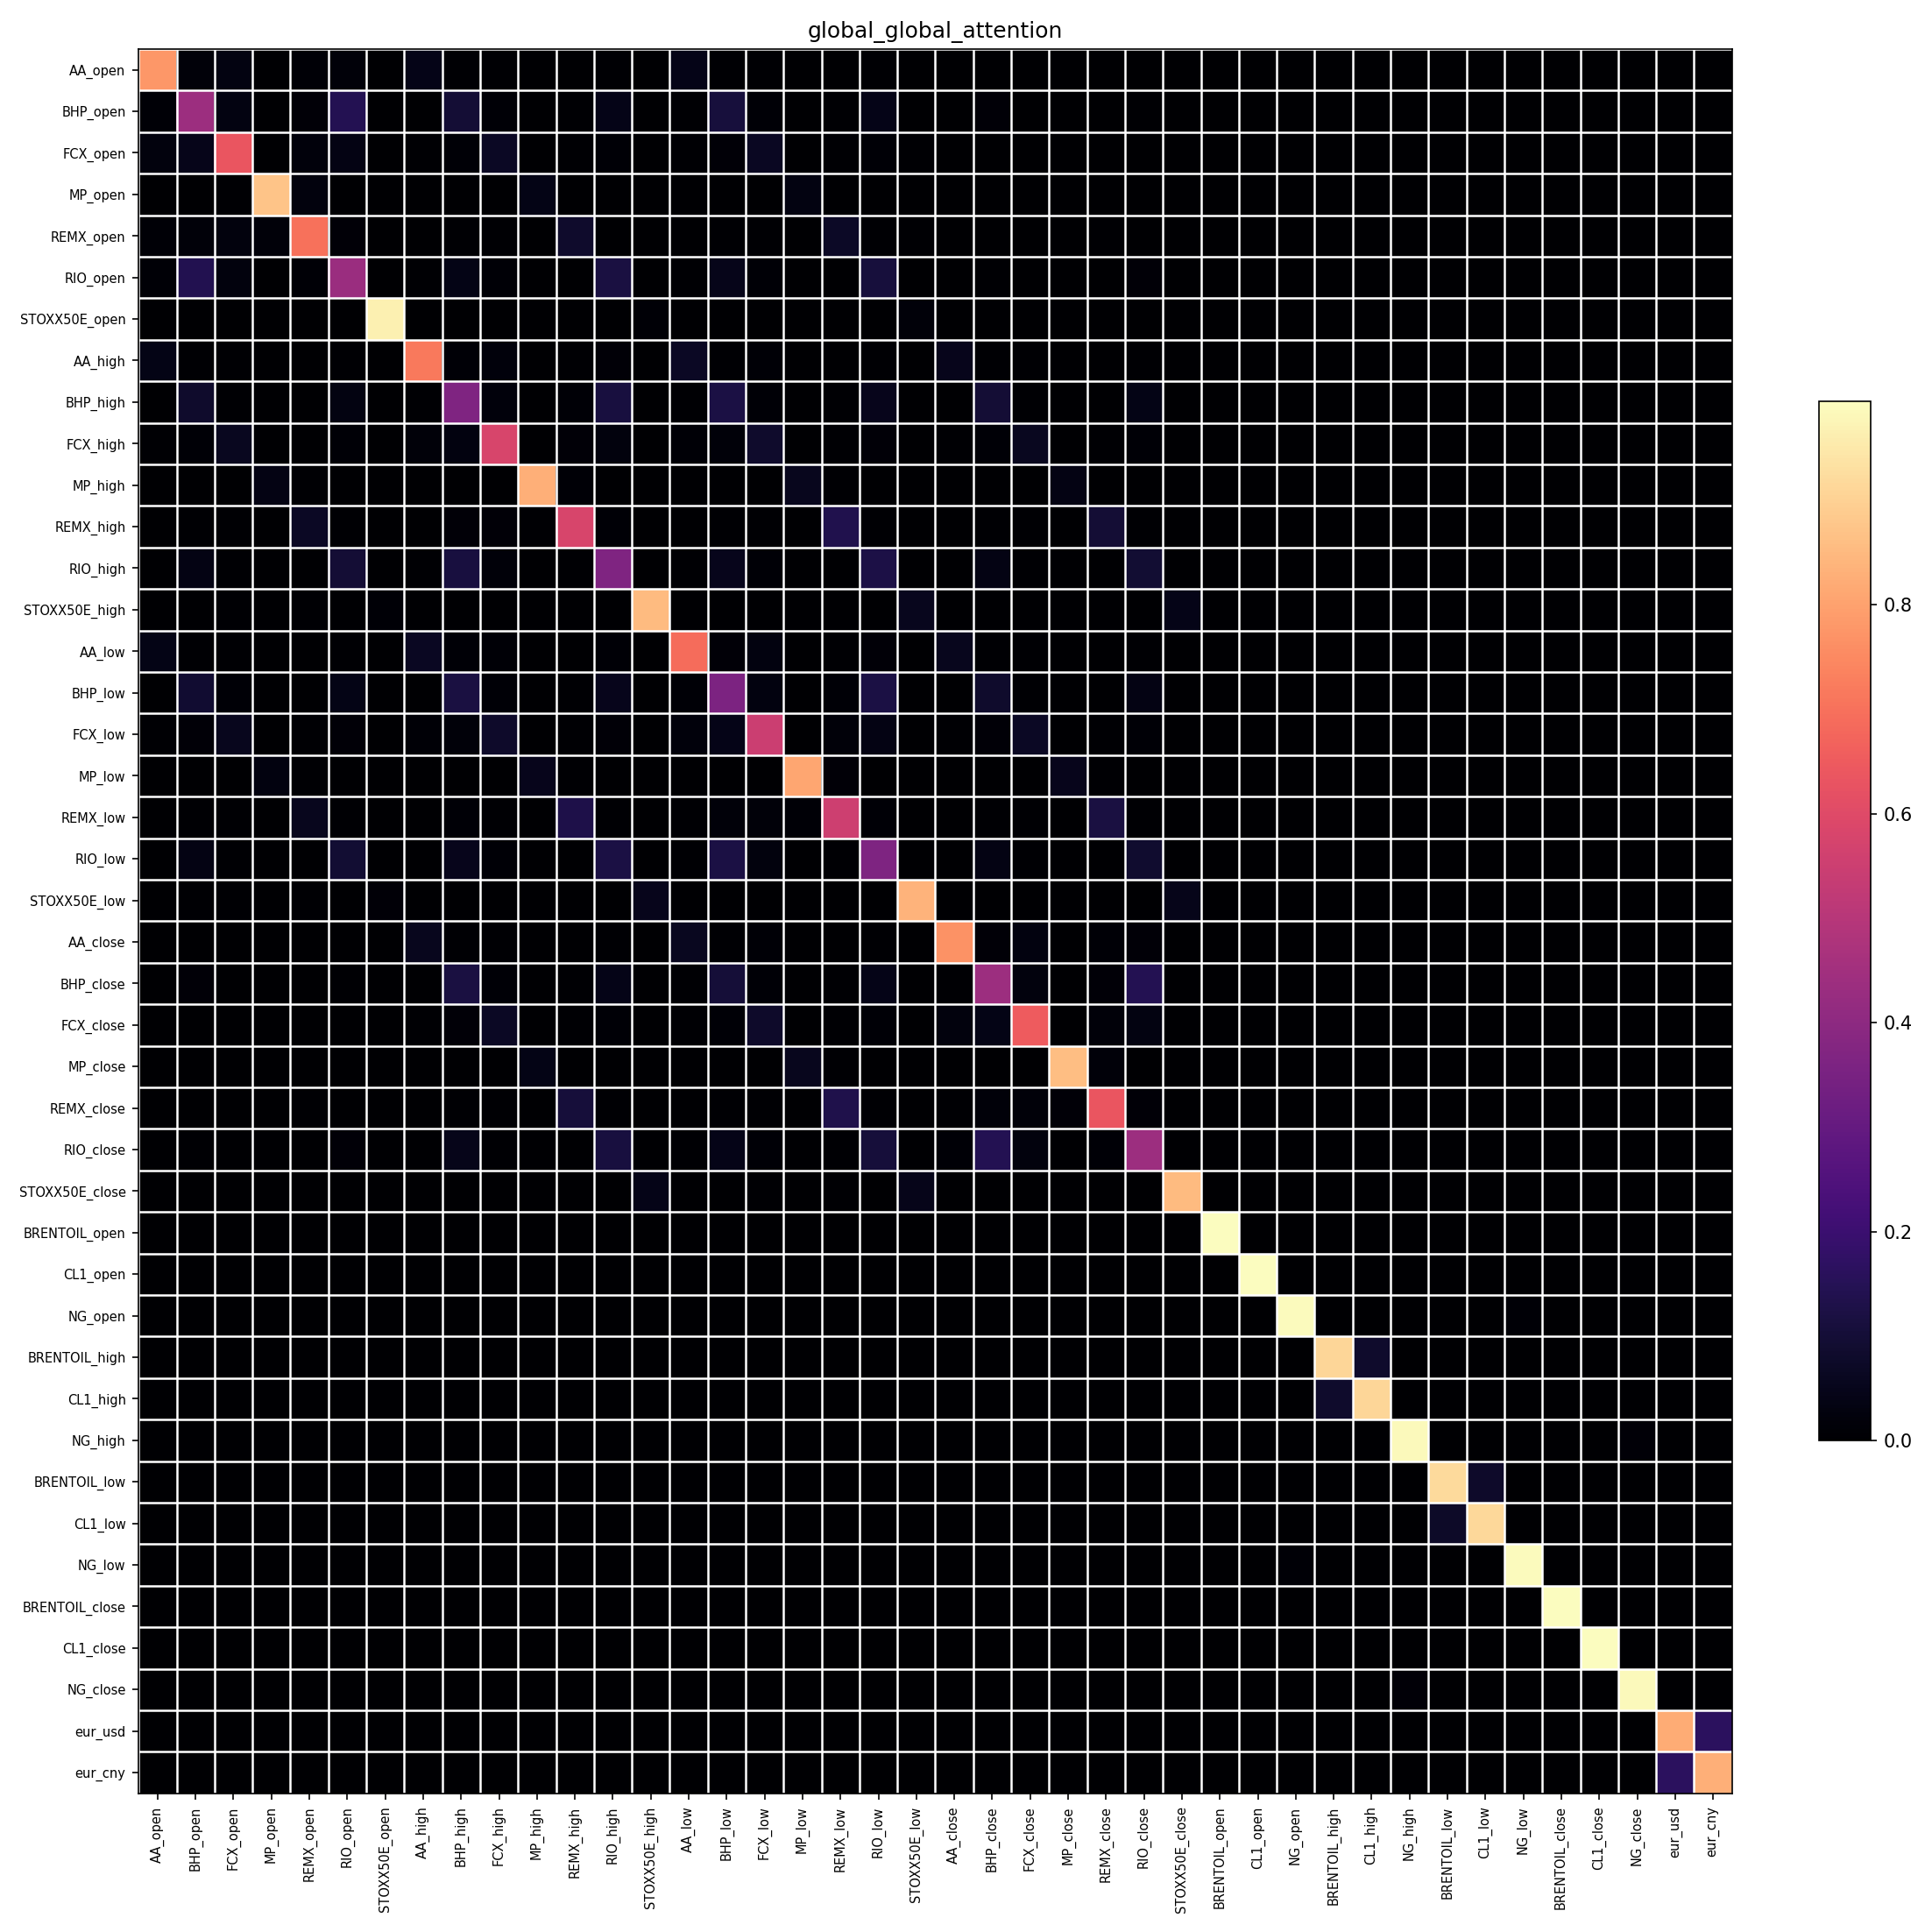

The data file committed next to this chart (first rows):
, AA_open, BHP_open, FCX_open, MP_open, REMX_open, RIO_open, STOXX50E_open, AA_high, BHP_high, FCX_high, MP_high, REMX_high, RIO_high, STOXX50E_high, AA_low, BHP_low, FCX_low, MP_low, REMX_low, RIO_low, STOXX50E_low, AA_close, BHP_close
AA_open, 0.78, 0.01727, 0.03341, 0.002165, 0.009625, 0.01663, 0.0003179, 0.04337, 0.004628, 0.006685, 0.000946, 0.002972, 0.004955, 0.002069, 0.04546, 0.005056, 0.007234, 0.0009537, 0.003108, 0.004684, 0.002176, 0.001038, 0.0008845
BHP_open, 0.009671, 0.4367, 0.03252, 0.001181, 0.01206, 0.1439, 0.0001759, 0.003728, 0.09748, 0.008469, 0.0005327, 0.00475, 0.0438, 0.001767, 0.004701, 0.1092, 0.01132, 0.0005684, 0.005079, 0.04629, 0.002037, 0.000724, 0.01196
FCX_open, 0.02719, 0.04727, 0.6348, 0.002935, 0.02147, 0.03656, 0.0002748, 0.006864, 0.01155, 0.0665, 0.001077, 0.006629, 0.009748, 0.003379, 0.006983, 0.01506, 0.06602, 0.001061, 0.006981, 0.01136, 0.00389, 0.0007639, 0.001934
MP_open, 0.002423, 0.002361, 0.004038, 0.8733, 0.0239, 0.001886, 0.0002475, 0.000794, 0.0006959, 0.001013, 0.04082, 0.003868, 0.0006064, 0.001187, 0.0007411, 0.0008295, 0.001204, 0.0311, 0.003331, 0.0006761, 0.001712, 0.000152, 0.000197
REMX_open, 0.008651, 0.01937, 0.02371, 0.01919, 0.701, 0.01305, 0.0004406, 0.002424, 0.004935, 0.004639, 0.003542, 0.082, 0.003811, 0.003779, 0.002439, 0.006061, 0.005267, 0.003454, 0.07217, 0.004305, 0.004599, 0.0003729, 0.001021
RIO_open, 0.009242, 0.1428, 0.02497, 0.0009366, 0.008069, 0.4335, 0.0001156, 0.004429, 0.04096, 0.008409, 0.0004499, 0.003849, 0.1168, 0.001243, 0.004421, 0.04789, 0.01003, 0.0004873, 0.003609, 0.1115, 0.001251, 0.000699, 0.006197
STOXX50E_open, 0.0003934, 0.0003889, 0.0004179, 0.0002736, 0.0006067, 0.0002573, 0.9653, 0.00028, 0.0002616, 0.0002488, 0.0001429, 0.0002472, 0.0001725, 0.0107, 0.0002984, 0.0002833, 0.0002233, 0.0001604, 0.0002456, 0.0001675, 0.01709, 0.000125, 0.0001428
AA_high, 0.03989, 0.006125, 0.007757, 0.0006522, 0.00248, 0.007329, 0.0002081, 0.7174, 0.01066, 0.02301, 0.0008989, 0.004753, 0.01191, 0.0007385, 0.06645, 0.006277, 0.01075, 0.0009474, 0.003164, 0.007329, 0.001038, 0.05187, 0.003903
BHP_high, 0.002189, 0.08237, 0.006716, 0.000294, 0.002598, 0.03486, 0.0001, 0.005482, 0.369, 0.01956, 0.0005086, 0.008047, 0.1136, 0.0006751, 0.004688, 0.1228, 0.0112, 0.000438, 0.00523, 0.05264, 0.0008322, 0.002657, 0.09858
FCX_high, 0.004993, 0.0113, 0.06103, 0.0006758, 0.003855, 0.0113, 0.0001502, 0.01869, 0.03088, 0.5826, 0.001387, 0.01341, 0.02702, 0.001119, 0.009455, 0.01592, 0.08436, 0.001234, 0.007487, 0.01513, 0.001366, 0.0056, 0.01061
MP_high, 0.001006, 0.001012, 0.001408, 0.03878, 0.004192, 0.0008609, 0.0001228, 0.00104, 0.001144, 0.001976, 0.8297, 0.008426, 0.0009883, 0.0006537, 0.0008963, 0.0008737, 0.001341, 0.05546, 0.003904, 0.0007725, 0.000767, 0.0004216, 0.0005421
REMX_high, 0.002207, 0.006298, 0.006047, 0.002565, 0.06774, 0.005142, 0.0001483, 0.003837, 0.01263, 0.01333, 0.005881, 0.5791, 0.009411, 0.001307, 0.00325, 0.007604, 0.006102, 0.003828, 0.1363, 0.006086, 0.001685, 0.001828, 0.005328
RIO_high, 0.002344, 0.037, 0.005665, 0.0002561, 0.002005, 0.09934, 6.593232e-05, 0.006125, 0.1136, 0.01711, 0.0004394, 0.005995, 0.3689, 0.0004949, 0.004234, 0.05327, 0.009197, 0.0003902, 0.00365, 0.1259, 0.0005366, 0.002309, 0.03602
STOXX50E_high, 0.002263, 0.003452, 0.004541, 0.001159, 0.004599, 0.002446, 0.009455, 0.0008783, 0.001561, 0.001639, 0.0006722, 0.001925, 0.001145, 0.8531, 0.00114, 0.001742, 0.001797, 0.0008818, 0.001915, 0.001162, 0.05462, 0.0002705, 0.0005026
AA_low, 0.0402, 0.007426, 0.007587, 0.0005854, 0.002399, 0.007033, 0.0002132, 0.06389, 0.008764, 0.01119, 0.0007451, 0.003871, 0.007918, 0.0009219, 0.6897, 0.01499, 0.02736, 0.00163, 0.007444, 0.01378, 0.001436, 0.05511, 0.006382
BHP_low, 0.002325, 0.08971, 0.00851, 0.0003407, 0.003101, 0.03962, 0.0001052, 0.003138, 0.1193, 0.009799, 0.0003777, 0.00471, 0.05179, 0.0007323, 0.007792, 0.3586, 0.02835, 0.0007466, 0.01071, 0.1218, 0.001059, 0.002296, 0.08491
FCX_low, 0.005108, 0.01428, 0.05728, 0.0007592, 0.004138, 0.01274, 0.0001274, 0.008254, 0.01671, 0.07974, 0.0008901, 0.005803, 0.01373, 0.00116, 0.02185, 0.04354, 0.5507, 0.002561, 0.01696, 0.03538, 0.001923, 0.005788, 0.01288
MP_low, 0.0009908, 0.001055, 0.001354, 0.02886, 0.003993, 0.0009109, 0.0001346, 0.00107, 0.0009619, 0.001717, 0.05417, 0.005356, 0.0008573, 0.0008375, 0.001915, 0.001687, 0.003768, 0.8104, 0.01542, 0.001388, 0.001065, 0.0008755, 0.0007145
REMX_low, 0.002214, 0.006461, 0.006109, 0.002119, 0.05719, 0.004624, 0.0001413, 0.00245, 0.007874, 0.007139, 0.002614, 0.1308, 0.005496, 0.001247, 0.005995, 0.01659, 0.0171, 0.01057, 0.5555, 0.01091, 0.00224, 0.002265, 0.007199
RIO_low, 0.002181, 0.03849, 0.006499, 0.0002811, 0.00223, 0.09335, 6.301553e-05, 0.00371, 0.0518, 0.00943, 0.0003381, 0.003817, 0.1239, 0.0004946, 0.007252, 0.1233, 0.02333, 0.0006219, 0.007133, 0.3631, 0.0006401, 0.002412, 0.03611
STOXX50E_low, 0.002335, 0.003905, 0.005129, 0.001641, 0.005491, 0.002416, 0.01482, 0.001211, 0.001888, 0.001962, 0.0007737, 0.002436, 0.001218, 0.05358, 0.001742, 0.002472, 0.002923, 0.0011, 0.003375, 0.001475, 0.837, 0.0004124, 0.0006387
AA_close, 0.001022, 0.001273, 0.000924, 0.0001336, 0.0004085, 0.001238, 9.943393e-05, 0.05552, 0.005529, 0.00738, 0.0003901, 0.002423, 0.004806, 0.0002434, 0.06135, 0.004915, 0.008069, 0.0008295, 0.00313, 0.005099, 0.0003783, 0.7678, 0.01346
BHP_close, 0.0004975, 0.01202, 0.001337, 9.897921e-05, 0.0006391, 0.006272, 6.490633e-05, 0.002387, 0.1172, 0.007992, 0.0002867, 0.004037, 0.04284, 0.0002585, 0.00406, 0.1039, 0.01026, 0.0003869, 0.005686, 0.04364, 0.0003348, 0.007693, 0.4388
FCX_close, 0.0006246, 0.001603, 0.003137, 0.0001568, 0.0005243, 0.001649, 7.597565e-05, 0.00555, 0.0117, 0.06865, 0.0006384, 0.004537, 0.00935, 0.0002997, 0.007182, 0.01132, 0.07937, 0.001242, 0.006549, 0.01098, 0.0004274, 0.02439, 0.04032
MP_close, 0.0001865, 0.0002254, 0.0002067, 0.000584, 0.0003236, 0.0002165, 5.3923497e-05, 0.0005449, 0.0007409, 0.0009743, 0.03973, 0.00335, 0.0005896, 0.0001917, 0.0007735, 0.0006948, 0.001096, 0.05469, 0.004129, 0.000638, 0.0002006, 0.001786, 0.001753
REMX_close, 0.0004234, 0.00115, 0.001005, 0.0002942, 0.004251, 0.001075, 5.404179e-05, 0.001602, 0.006162, 0.005678, 0.002002, 0.1077, 0.00457, 0.0002901, 0.002725, 0.005994, 0.005809, 0.003748, 0.1336, 0.005062, 0.0004786, 0.00655, 0.01803
RIO_close, 0.0005585, 0.007048, 0.001201, 0.0001024, 0.0005734, 0.0145, 4.8865026e-05, 0.002877, 0.05049, 0.007702, 0.0003023, 0.003462, 0.1131, 0.0002191, 0.003905, 0.04659, 0.008831, 0.0003707, 0.004334, 0.1066, 0.000261, 0.008074, 0.1469
STOXX50E_close, 0.001462, 0.003024, 0.003783, 0.0007828, 0.002825, 0.002254, 0.0001537, 0.00101, 0.002749, 0.00303, 0.0007622, 0.003413, 0.002115, 0.04451, 0.001751, 0.003359, 0.004522, 0.001424, 0.005135, 0.002597, 0.04756, 0.0006431, 0.001594
BRENTOIL_open, 3.9843748e-05, 4.7754897e-05, 4.649613e-05, 3.931887e-05, 4.319474e-05, 4.3824777e-05, 8.4045125e-05, 5.110962e-05, 5.5104945e-05, 7.323552e-05, 4.1311552e-05, 5.05135e-05, 4.7590856e-05, 4.8885457e-05, 5.890647e-05, 7.497354e-05, 8.558067e-05, 5.521342e-05, 9.115829e-05, 6.7512905e-05, 8.003704e-05, 5.0708153e-05, 5.881049e-05
CL1_open, 2.347982e-05, 3.737558e-05, 3.4605488e-05, 3.8592585e-05, 3.8957893e-05, 3.6995883e-05, 6.956941e-05, 3.6714526e-05, 5.3485026e-05, 6.0904404e-05, 5.1416235e-05, 6.3288964e-05, 5.1348023e-05, 5.7182322e-05, 3.7924394e-05, 5.405205e-05, 5.4996995e-05, 3.942535e-05, 5.2710533e-05, 5.535845e-05, 5.304072e-05, 5.344393e-05, 5.3153693e-05
NG_open, 3.4316756e-05, 2.6587799e-05, 2.6496522e-05, 3.241605e-05, 3.2677366e-05, 2.957931e-05, 6.1186205e-05, 3.427342e-05, 2.3788982e-05, 3.059163e-05, 3.254407e-05, 3.05426e-05, 2.6669697e-05, 4.4848326e-05, 3.4481174e-05, 2.9416851e-05, 3.364714e-05, 3.1171534e-05, 3.7188158e-05, 3.0868046e-05, 3.3701697e-05, 3.0706997e-05, 2.2537415e-05
BRENTOIL_high, 6.6028615e-06, 1.6911468e-05, 1.6051636e-05, 2.526269e-05, 1.7817172e-05, 1.771666e-05, 3.6911e-05, 7.981513e-06, 2.6928796e-05, 2.322293e-05, 2.7525992e-05, 2.331191e-05, 2.671847e-05, 5.2306237e-05, 8.352756e-06, 1.9264588e-05, 1.8375791e-05, 3.07457e-05, 2.0880863e-05, 1.8737344e-05, 3.3547258e-05, 1.805524e-05, 3.6508536e-05
CL1_high, 5.0628337e-06, 1.0645041e-05, 1.0633586e-05, 1.9327937e-05, 1.3499923e-05, 1.073154e-05, 3.384207e-05, 6.4502906e-06, 1.8853667e-05, 1.6811295e-05, 2.5462417e-05, 2.2579867e-05, 1.7432867e-05, 4.9210765e-05, 6.768123e-06, 1.3537633e-05, 1.3502627e-05, 2.8926317e-05, 2.1208769e-05, 1.40847405e-05, 2.3988512e-05, 1.5264875e-05, 2.948733e-05
NG_high, 2.8414901e-05, 4.418131e-05, 3.5960962e-05, 2.4681267e-05, 2.3971324e-05, 3.9487637e-05, 3.5182744e-05, 3.438977e-05, 5.2435385e-05, 4.5225155e-05, 2.8553386e-05, 2.471106e-05, 4.4494547e-05, 3.2346492e-05, 3.121877e-05, 4.2835145e-05, 3.932026e-05, 2.7745476e-05, 2.3090095e-05, 4.2948286e-05, 3.8368806e-05, 4.23468e-05, 5.424121e-05
BRENTOIL_low, 2.2328673e-05, 4.5507157e-05, 4.4928238e-05, 5.111913e-05, 5.242389e-05, 3.2274944e-05, 4.5579254e-05, 2.0302528e-05, 4.5516488e-05, 3.476808e-05, 5.854072e-05, 4.686988e-05, 2.962337e-05, 6.950636e-05, 2.5730358e-05, 5.4003835e-05, 5.5047178e-05, 4.6878333e-05, 5.8740254e-05, 4.0302457e-05, 8.608778e-05, 2.5048816e-05, 5.149962e-05
CL1_low, 1.7260236e-05, 4.0673604e-05, 3.5457106e-05, 5.481553e-05, 5.047412e-05, 2.9524266e-05, 6.201741e-05, 1.50828855e-05, 4.3721677e-05, 3.2169453e-05, 5.20743e-05, 4.5007237e-05, 3.1752912e-05, 9.357993e-05, 2.1297903e-05, 4.785566e-05, 5.383256e-05, 4.7580703e-05, 6.496705e-05, 4.3272306e-05, 0.0001314, 2.486273e-05, 5.3161722e-05
NG_low, 2.8115272e-05, 3.2555086e-05, 2.8452356e-05, 4.1063864e-05, 3.2953227e-05, 3.1450967e-05, 7.263845e-05, 3.5074412e-05, 3.3036926e-05, 3.196691e-05, 3.492521e-05, 3.098011e-05, 3.295807e-05, 5.4292046e-05, 3.5195273e-05, 3.7323167e-05, 2.8705526e-05, 3.1699572e-05, 3.5349436e-05, 3.8829392e-05, 4.573388e-05, 3.797421e-05, 3.273491e-05
BRENTOIL_close, 2.0319714e-05, 3.111522e-05, 3.1663738e-05, 3.5086287e-05, 3.434704e-05, 3.1480584e-05, 2.2551045e-05, 1.6099622e-05, 3.1924104e-05, 2.9413119e-05, 3.271827e-05, 2.8858745e-05, 3.609009e-05, 5.737402e-05, 1.9523786e-05, 4.142151e-05, 3.550814e-05, 3.5905596e-05, 3.880914e-05, 3.447851e-05, 3.7825477e-05, 2.3734754e-05, 5.9215654e-05
CL1_close, 2.208816e-05, 3.557904e-05, 3.2331813e-05, 4.7337333e-05, 3.5843423e-05, 2.9710622e-05, 3.4540142e-05, 1.3631655e-05, 2.9058103e-05, 2.0534344e-05, 4.9845883e-05, 3.0311581e-05, 2.6910566e-05, 7.074138e-05, 1.1769795e-05, 2.1258895e-05, 1.5708967e-05, 3.569347e-05, 2.3744165e-05, 1.927861e-05, 4.86184e-05, 1.2828527e-05, 2.2693343e-05
NG_close, 3.6573667e-05, 4.7556434e-05, 3.8978906e-05, 2.7015429e-05, 2.7436492e-05, 3.9870323e-05, 3.0975323e-05, 3.179285e-05, 3.8062237e-05, 3.8370752e-05, 2.7993534e-05, 2.2795053e-05, 3.506227e-05, 3.9403e-05, 3.264347e-05, 3.2102274e-05, 2.9977793e-05, 2.7557511e-05, 2.0806343e-05, 3.0962743e-05, 3.7275888e-05, 3.4027264e-05, 3.2460528e-05
eur_usd, 0.0003059, 0.0009823, 0.0007088, 0.0002165, 0.0006539, 0.0008552, 0.0002281, 0.0002829, 0.0007242, 0.0006073, 0.0002205, 0.0004782, 0.0007437, 0.0003847, 0.0003667, 0.0007349, 0.0005663, 0.0002599, 0.0006196, 0.0006908, 0.0006146, 0.0001971, 0.0002768
eur_cny, 8.9326044e-05, 0.0001525, 0.0001573, 0.0001208, 0.0001902, 0.000136, 0.0001578, 6.963815e-05, 0.0001158, 0.00013, 0.0001185, 0.0001313, 0.0001103, 0.0001664, 9.9020515e-05, 0.000134, 0.0001236, 0.0001334, 0.000184, 0.0001201, 0.000305, 5.4261254e-05, 6.597856e-05
